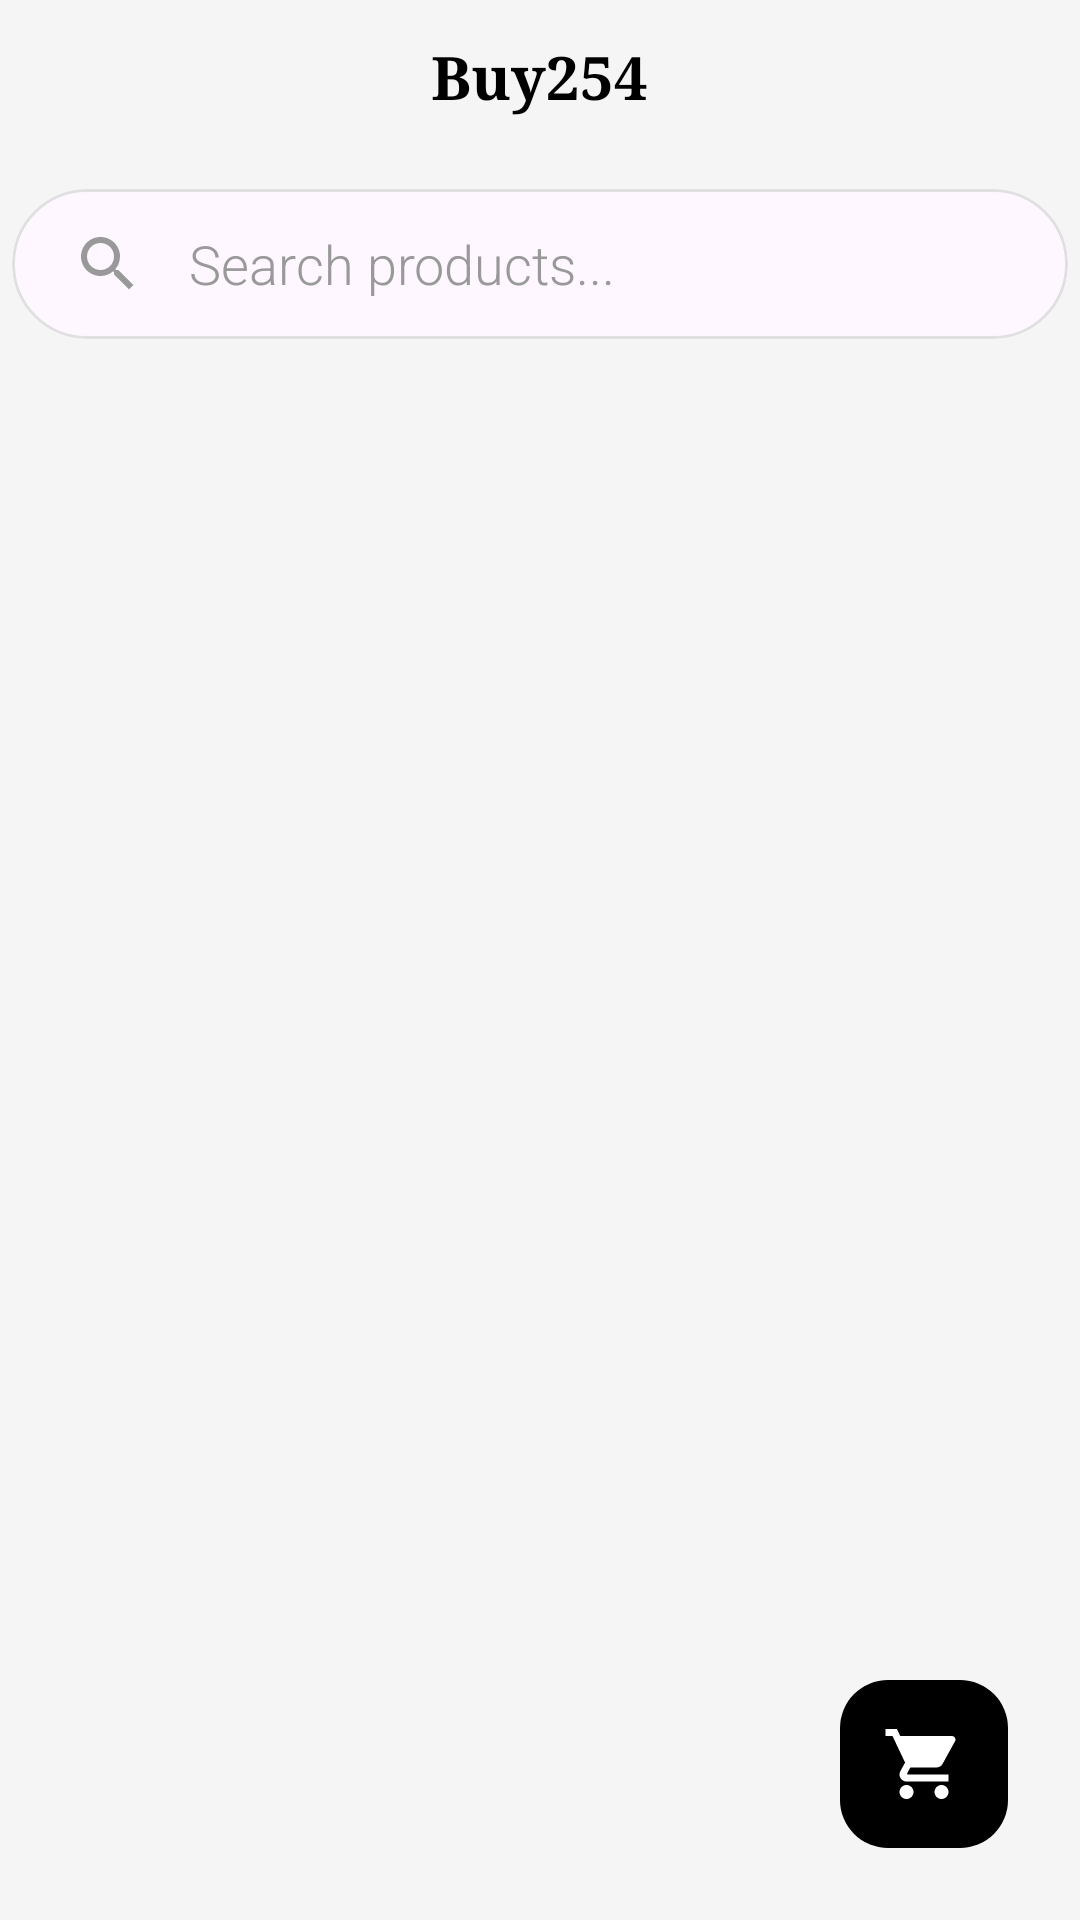

Here is an Android app screen rendered from its layout file. Give the layout XML and the strings, colors and styles it references.
<!-- AndroidManifest.xml: application theme Theme.EcommerceOne -->
<!-- res/layout/activity_main.xml -->
<?xml version="1.0" encoding="utf-8"?>
<androidx.coordinatorlayout.widget.CoordinatorLayout
    xmlns:android="http://schemas.android.com/apk/res/android"
    xmlns:app="http://schemas.android.com/apk/res-auto"
    android:layout_width="match_parent"
    android:layout_height="match_parent"
    android:fitsSystemWindows="true"
    android:clipChildren="false"
    android:background="#F5F5F5">

    <LinearLayout
        android:layout_width="match_parent"
        android:layout_height="match_parent"
        android:orientation="vertical"
        android:paddingStart="4dp"
        android:paddingEnd="4dp"
        android:padding="12dp">

        
        <TextView
            android:layout_width="wrap_content"
            android:layout_height="wrap_content"
            android:text="Buy254"
            android:textSize="20sp"
            android:textStyle="bold"
            android:textColor="#000000"
            android:fontFamily="serif"
            android:layout_gravity="center"
            android:layout_marginBottom="24dp"/>

        
        <com.google.android.material.card.MaterialCardView
            android:layout_width="match_parent"
            android:layout_height="wrap_content"
            app:cardCornerRadius="50dp"
            app:cardElevation="0dp"
            app:strokeWidth="1dp"
            app:strokeColor="#E0E0E0"
            android:layout_marginBottom="18dp"
            android:layout_gravity="center">

            <EditText
                android:id="@+id/etSearch"
                android:layout_width="match_parent"
                android:layout_height="50dp"
                android:background="@null"
                android:drawableStart="@drawable/ic_search"
                android:drawablePadding="15dp"
                android:fontFamily="sans-serif-light"
                android:hint="Search products..."
                android:inputType="text"
                android:maxLines="1"
                android:paddingStart="20dp"
                android:paddingEnd="20dp"
                android:textColor="#000000"
                android:textColorHint="#999999" />

        </com.google.android.material.card.MaterialCardView>

        
        <androidx.recyclerview.widget.RecyclerView
            android:id="@+id/rvProducts"
            android:layout_width="match_parent"
            android:layout_height="match_parent"
            android:clipToPadding="false"
            android:paddingTop="8dp"/>

    </LinearLayout>

    
    <FrameLayout
        android:layout_width="wrap_content"
        android:layout_height="wrap_content"
        android:layout_gravity="bottom|end"
        android:layout_margin="24dp"

        >

        
        <com.google.android.material.floatingactionbutton.FloatingActionButton
            android:id="@+id/fabCart"
            android:layout_width="wrap_content"
            android:layout_height="wrap_content"
            android:src="@drawable/ic_cart"
            android:contentDescription="View Cart"
            app:backgroundTint="#000000"
            app:tint="#FFFFFF"
            app:maxImageSize="28dp"
            app:elevation="0dp"
            app:borderWidth="0dp"
            app:rippleColor="@android:color/transparent"
            android:layout_gravity="bottom|end"
            />

        
        <TextView
            android:id="@+id/tvCartCount"
            android:layout_width="wrap_content"
            android:layout_height="wrap_content"
            android:layout_gravity="top|end"
            android:layout_marginEnd="-4dp"
            android:layout_marginTop="-2dp"
            android:background="@drawable/bg_badge"
            android:text="0"
            android:textColor="#000000"
            android:textSize="10sp"
            android:textStyle="bold"
            android:gravity="center"
            android:minWidth="18dp"
            android:minHeight="18dp"
            android:padding="0dp"
            android:visibility="gone"/>

    </FrameLayout>
</androidx.coordinatorlayout.widget.CoordinatorLayout>
<!-- resources referenced by this layout -->
<resources>
  <!-- drawable bg_badge (drawable) -->
  <?xml version="1.0" encoding="utf-8"?>
  
  <shape xmlns:android="http://schemas.android.com/apk/res/android"
      android:shape="oval">
      
      <solid android:color="#FFFFFF" />
      
      <stroke android:width="1dp" android:color="#000000"/>
  </shape>
  <!-- drawable ic_cart (drawable) -->
  <?xml version="1.0" encoding="utf-8"?>
  
  <vector xmlns:android="http://schemas.android.com/apk/res/android"
      android:width="24dp"
      android:height="24dp"
      android:viewportWidth="24"
      android:viewportHeight="24"
      android:tint="#000000">
      <path
          android:fillColor="@android:color/white"
          android:pathData="M7,18c-1.1,0 -1.99,0.9 -1.99,2S5.9,22 7,22s2,-0.9 2,-2 -0.9,-2 -2,-2zM1,2v2h2l3.6,7.59 -1.35,2.45c-0.16,0.28 -0.25,0.61 -0.25,0.96 0,1.1 0.9,2 2,2h12v-2H7.42c-0.14,0 -0.25,-0.11 -0.25,-0.25l0.03,-0.12 0.9,-1.63h7.45c0.75,0 1.41,-0.41 1.75,-1.03l3.58,-6.49c0.08,-0.14 0.12,-0.31 0.12,-0.48 0,-0.55 -0.45,-1 -1,-1H5.21l-0.94,-2H1zM17,18c-1.1,0 -1.99,0.9 -1.99,2s0.89,2 1.99,2 2,-0.9 2,-2 -0.9,-2 -2,-2z"/>
  </vector>
  <!-- drawable ic_search (drawable) -->
  <?xml version="1.0" encoding="utf-8"?>
  
  <vector xmlns:android="http://schemas.android.com/apk/res/android"
      android:width="24dp"
      android:height="24dp"
      android:viewportWidth="24"
      android:viewportHeight="24"
      android:tint="#999999">
      <path
          android:fillColor="#FF000000"
          android:pathData="M15.5,14h-0.79l-0.28,-0.27C15.41,12.59 16,11.11 16,9.5 16,5.91 13.09,3 9.5,3S3,5.91 3,9.5 5.91,16 9.5,16c1.61,0 3.09,-0.59 4.23,-1.57l0.27,0.28v0.79l5,4.99L20.49,19l-4.99,-5zM9.5,14C7.01,14 5,11.99 5,9.5S7.01,5 9.5,5 14,7.01 14,9.5 11.99,14 9.5,14z"/>
  </vector>
  <style name="Theme.EcommerceOne" parent="Base.Theme.EcommerceOne" />
  <style name="Base.Theme.EcommerceOne" parent="Theme.Material3.DayNight.NoActionBar">
          
          
      </style>
</resources>
